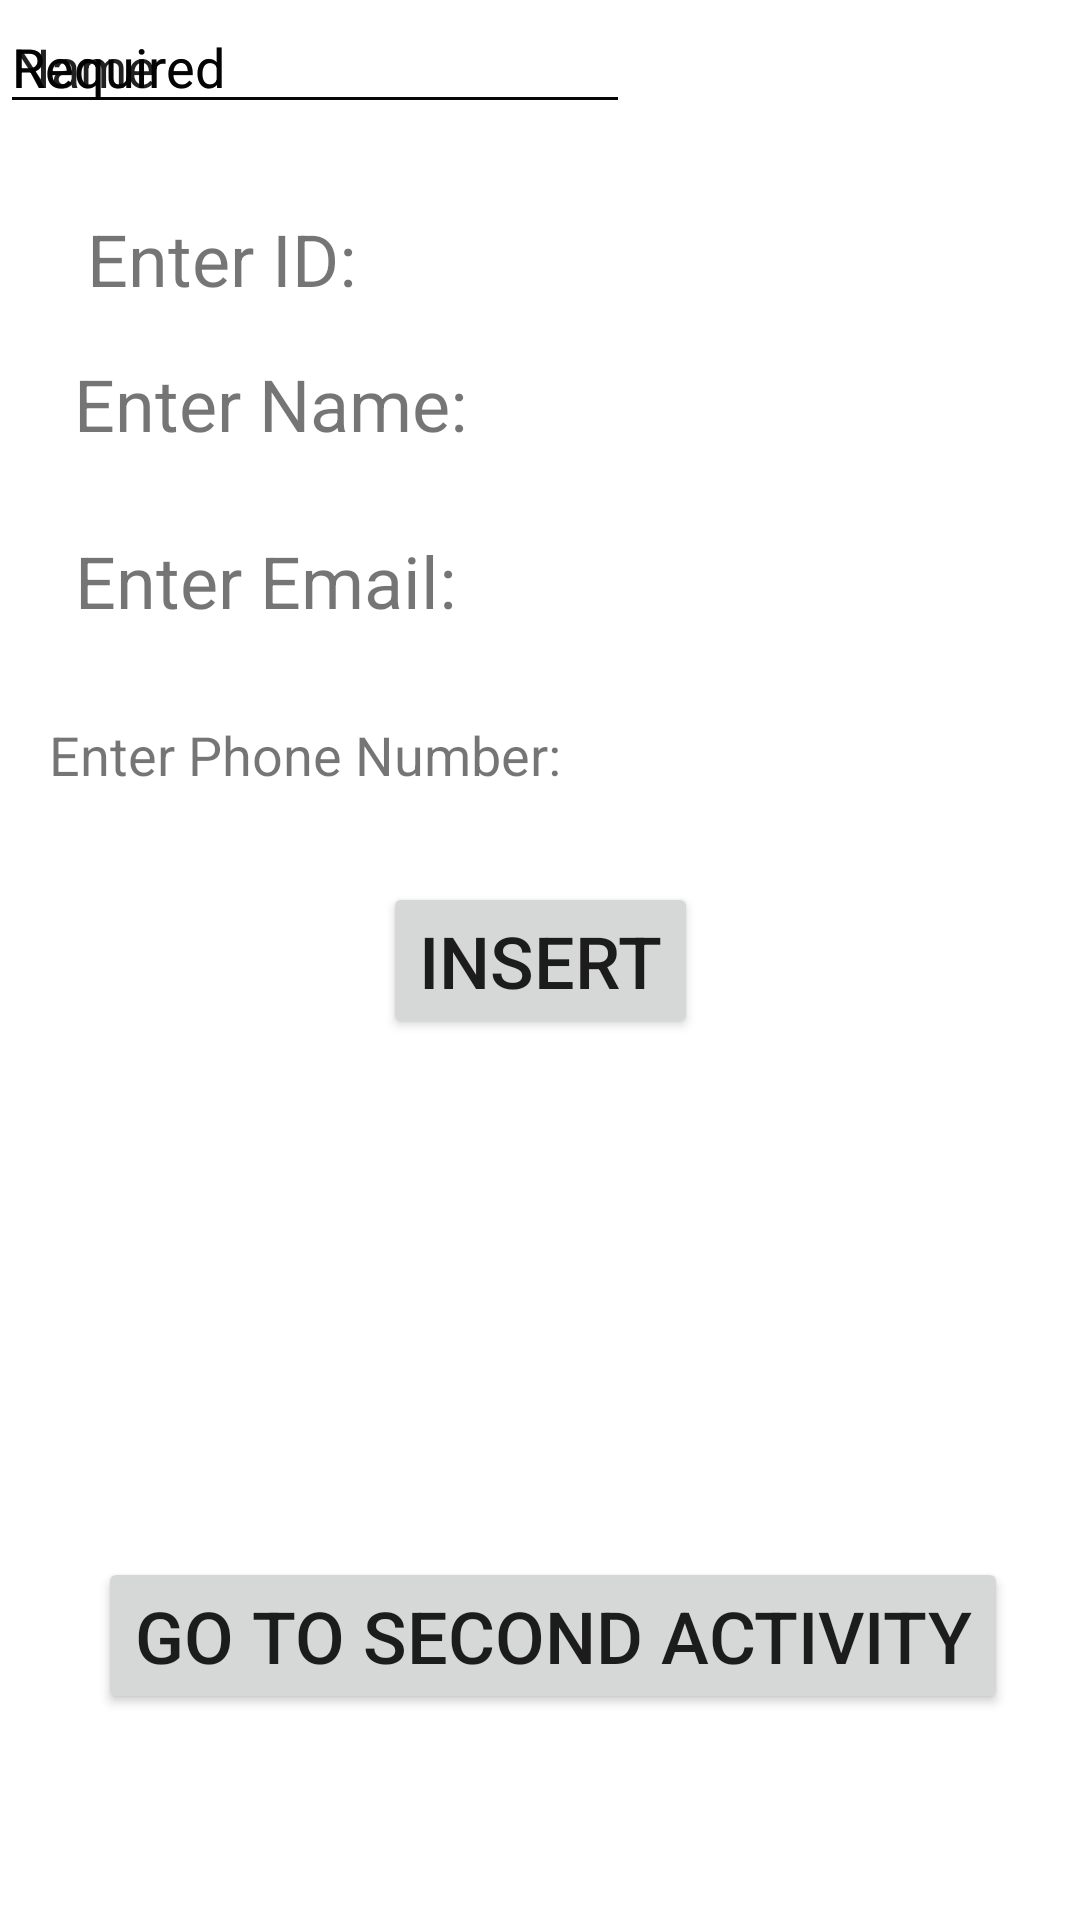

Layout XML and referenced resources for this Android screen:
<!-- AndroidManifest.xml: application theme Theme.KhalidHaliMidT1 -->
<!-- res/layout/activity_main2.xml -->
<?xml version="1.0" encoding="utf-8"?>
<androidx.constraintlayout.widget.ConstraintLayout xmlns:android="http://schemas.android.com/apk/res/android"
    xmlns:app="http://schemas.android.com/apk/res-auto"
    xmlns:tools="http://schemas.android.com/tools"
    android:layout_width="match_parent"
    android:layout_height="match_parent"
    tools:context=".MainActivity2">

    <TextView
        android:id="@+id/textView"
        android:layout_width="wrap_content"
        android:layout_height="wrap_content"
        android:text="Enter ID:"
        android:textSize="24sp"
        app:layout_constraintBottom_toBottomOf="parent"
        app:layout_constraintEnd_toEndOf="parent"
        app:layout_constraintHorizontal_bias="0.107"
        app:layout_constraintStart_toStartOf="parent"
        app:layout_constraintTop_toTopOf="parent"
        app:layout_constraintVertical_bias="0.115" />

    <TextView
        android:id="@+id/textView2"
        android:layout_width="wrap_content"
        android:layout_height="wrap_content"
        android:text="Enter Name:"
        android:textSize="24sp"
        app:layout_constraintBottom_toBottomOf="parent"
        app:layout_constraintEnd_toEndOf="parent"
        app:layout_constraintHorizontal_bias="0.107"
        app:layout_constraintStart_toStartOf="parent"
        app:layout_constraintTop_toTopOf="parent"
        app:layout_constraintVertical_bias="0.195" />

    <TextView
        android:id="@+id/textView3"
        android:layout_width="wrap_content"
        android:layout_height="wrap_content"
        android:text="Enter Email:"
        android:textSize="24sp"
        app:layout_constraintBottom_toBottomOf="parent"
        app:layout_constraintEnd_toEndOf="parent"
        app:layout_constraintHorizontal_bias="0.107"
        app:layout_constraintStart_toStartOf="parent"
        app:layout_constraintTop_toTopOf="parent"
        app:layout_constraintVertical_bias="0.292" />

    <TextView
        android:id="@+id/textView4"
        android:layout_width="wrap_content"
        android:layout_height="wrap_content"
        android:text="Enter Phone Number:"
        android:textSize="18sp"
        app:layout_constraintBottom_toBottomOf="parent"
        app:layout_constraintEnd_toEndOf="parent"
        app:layout_constraintHorizontal_bias="0.086"
        app:layout_constraintStart_toStartOf="parent"
        app:layout_constraintTop_toTopOf="parent"
        app:layout_constraintVertical_bias="0.389" />

    <EditText
        android:id="@+id/editTextNumberSigned"
        android:layout_width="wrap_content"
        android:layout_height="wrap_content"
        android:ems="10"
        android:inputType="numberSigned"
        android:text="@string/ID"
        android:textColor="#D2FFFFFF"
        tools:layout_editor_absoluteX="170dp"
        tools:layout_editor_absoluteY="74dp" />

    <EditText
        android:id="@+id/editTextTextPersonName"
        android:layout_width="wrap_content"
        android:layout_height="wrap_content"
        android:ems="10"
        android:inputType="textPersonName"
        android:text="Name"
        tools:layout_editor_absoluteX="189dp"
        tools:layout_editor_absoluteY="135dp" />

    <EditText
        android:id="@+id/editTextTextEmailAddress"
        android:layout_width="wrap_content"
        android:layout_height="wrap_content"
        android:ems="10"
        android:inputType="textEmailAddress"
        android:text="@string/Email"
        tools:layout_editor_absoluteX="166dp"
        tools:layout_editor_absoluteY="198dp" />

    <EditText
        android:id="@+id/editTextPhone"
        android:layout_width="wrap_content"
        android:layout_height="wrap_content"
        android:ems="10"
        android:inputType="phone"
        android:text="@string/PN"
        tools:layout_editor_absoluteX="191dp"
        tools:layout_editor_absoluteY="261dp" />

    <Button
        android:id="@+id/button"
        android:layout_width="wrap_content"
        android:layout_height="wrap_content"
        android:text="@string/bttn1"
        android:textSize="24sp"
        app:layout_constraintBottom_toBottomOf="parent"
        app:layout_constraintEnd_toEndOf="parent"
        app:layout_constraintHorizontal_bias="0.5"
        app:layout_constraintStart_toStartOf="parent"
        app:layout_constraintTop_toTopOf="parent" />

    <Button
        android:id="@+id/button5"
        android:layout_width="wrap_content"
        android:layout_height="wrap_content"
        android:text="Go to second activity"
        android:textSize="24sp"
        app:layout_constraintBottom_toBottomOf="parent"
        app:layout_constraintEnd_toEndOf="parent"
        app:layout_constraintHorizontal_bias="0.576"
        app:layout_constraintStart_toStartOf="parent"
        app:layout_constraintTop_toTopOf="parent"
        app:layout_constraintVertical_bias="0.883" />

    <TextView
        android:id="@+id/textView7"
        android:layout_width="88dp"
        android:layout_height="113dp"
        app:layout_constraintBottom_toBottomOf="parent"
        app:layout_constraintEnd_toEndOf="parent"
        app:layout_constraintHorizontal_bias="0.482"
        app:layout_constraintStart_toStartOf="parent"
        app:layout_constraintTop_toTopOf="parent"
        app:layout_constraintVertical_bias="0.676" />

</androidx.constraintlayout.widget.ConstraintLayout>
<!-- resources referenced by this layout -->
<resources>
  <string name="Email">Required</string>
  <string name="ID">Enter ID</string>
  <string name="PN">Required</string>
  <string name="bttn1">Insert</string>
  <style name="Theme.KhalidHaliMidT1" parent="Theme.MaterialComponents.DayNight.DarkActionBar">
          
          <item name="colorPrimary">@color/purple_500</item>
          <item name="colorPrimaryVariant">@color/purple_700</item>
          <item name="colorOnPrimary">@color/white</item>
          
          <item name="colorSecondary">@color/teal_200</item>
          <item name="colorSecondaryVariant">@color/teal_700</item>
          <item name="colorOnSecondary">@color/black</item>
          
          <item name="android:statusBarColor" tools:targetApi="l">?attr/colorPrimaryVariant</item>
          
      </style>
  <!-- not gathered from this repository: default colours our renderer supplied (Android Studio template values) -->
  <color name="purple_500">#FF6200EE</color>
  <color name="purple_700">#FF3700B3</color>
  <color name="teal_200">#FF03DAC5</color>
  <color name="teal_700">#FF018786</color>
  <color name="black">#FF000000</color>
  <color name="white">#FFFFFFFF</color>
</resources>
